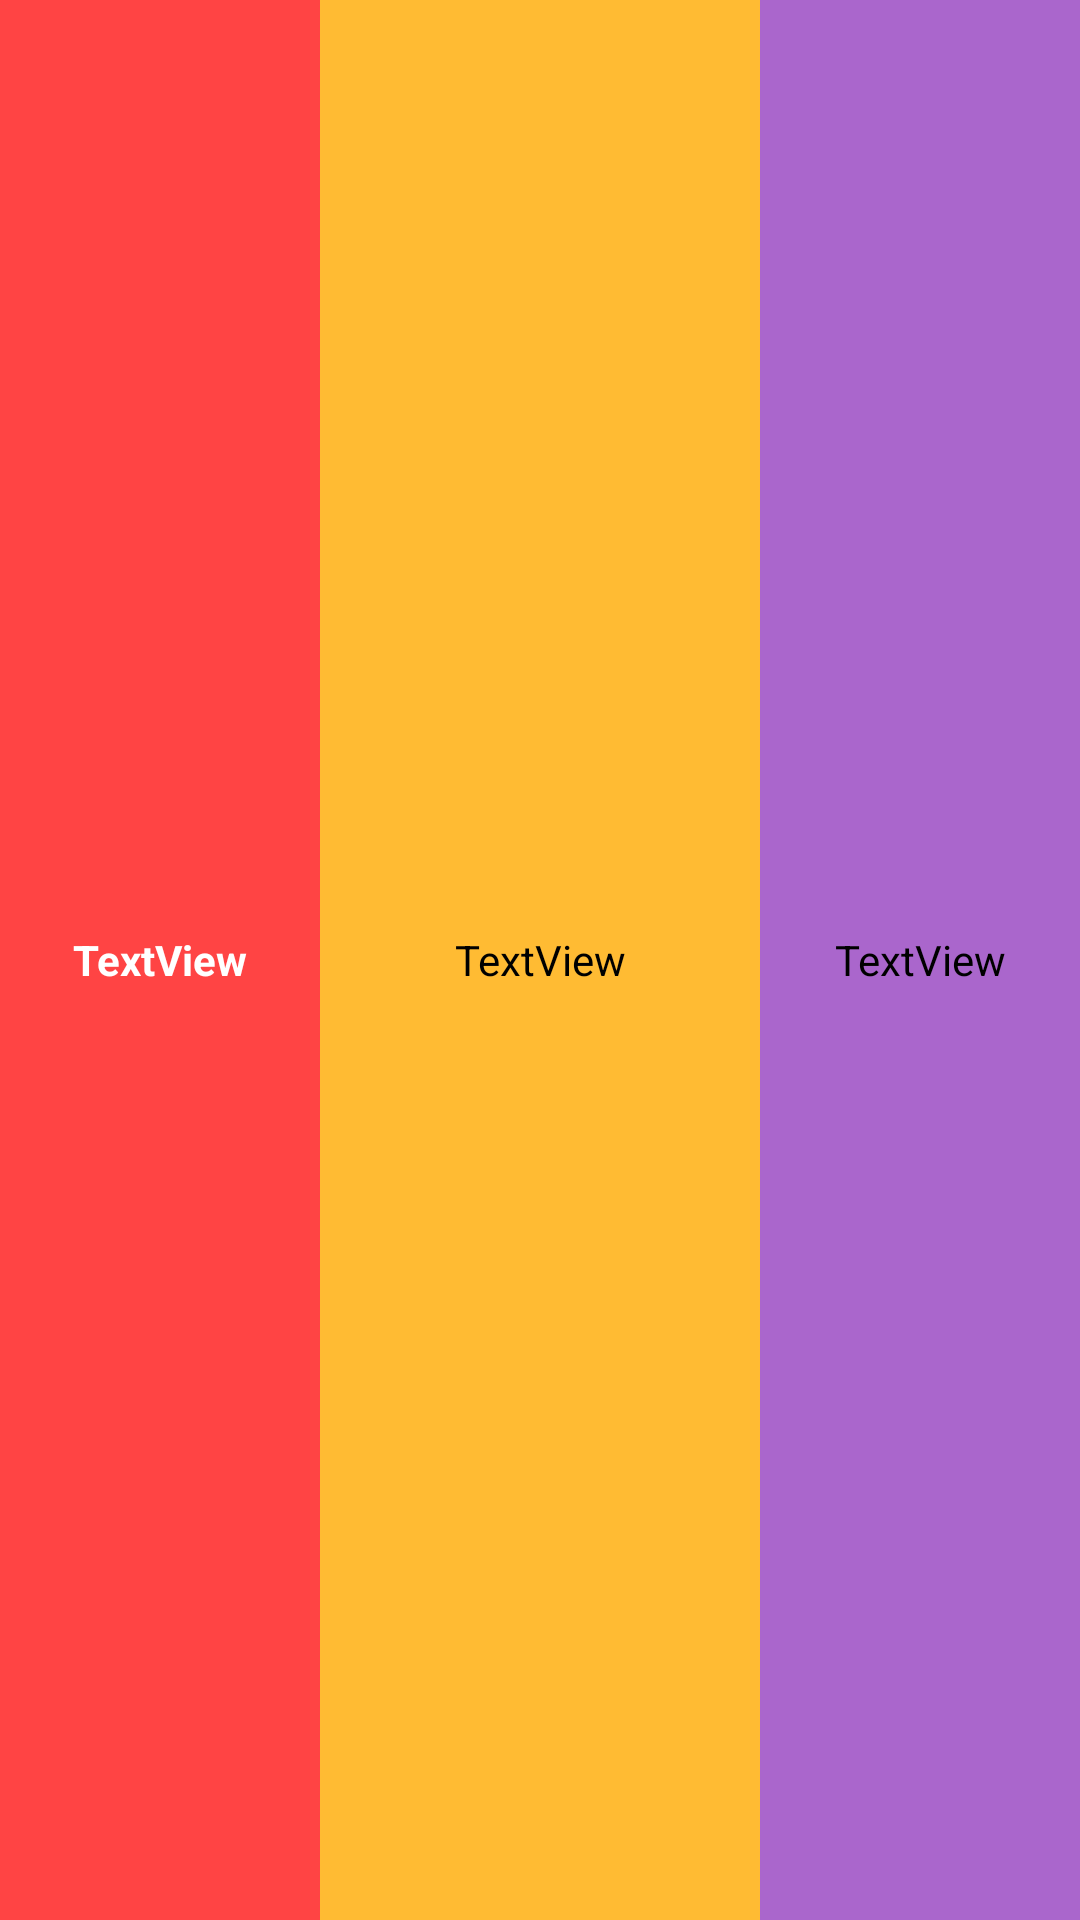

Layout XML and referenced resources for this Android screen:
<!-- AndroidManifest.xml: application theme Theme.CrossEPS -->
<!-- res/layout/liste_coureur.xml -->
<?xml version="1.0" encoding="utf-8"?>
<LinearLayout xmlns:android="http://schemas.android.com/apk/res/android"
    android:layout_width="match_parent"
    android:layout_height="match_parent"
    android:orientation="horizontal">


    <TextView
        android:id="@+id/place1"
        android:layout_width="10dp"
        android:layout_height="match_parent"
        android:layout_weight="1"
        android:background="@android:color/holo_red_light"
        android:gravity="center"
        android:text="TextView"
        android:textColor="@android:color/background_light"
        android:textSize="@dimen/textbuttonSize"
        android:textStyle="bold" />

    <TextView
        android:id="@+id/nom"
        android:layout_width="50dp"
        android:layout_height="match_parent"
        android:layout_weight="1"
        android:background="@android:color/holo_orange_light"
        android:gravity="center|center_horizontal"
        android:maxHeight="45dp"
        android:text="TextView"
        android:textAlignment="center"
        android:textColor="@android:color/black"
        android:textSize="@dimen/textbuttonSize" />

    <TextView
        android:id="@+id/temps"
        android:layout_width="10dp"
        android:layout_height="match_parent"
        android:layout_weight="1"
        android:background="@android:color/holo_purple"
        android:gravity="center|center_horizontal"
        android:text="TextView"
        android:textAlignment="center"
        android:textColor="@android:color/black"
        android:textSize="@dimen/textbuttonSize" />
</LinearLayout>
<!-- resources referenced by this layout -->
<resources>
  <dimen name="textbuttonSize">14sp</dimen>
  <style name="Theme.CrossEPS" parent="Theme.MaterialComponents.DayNight.DarkActionBar">
          
          <item name="colorPrimary">@color/purple_500</item>
          <item name="colorPrimaryVariant">@color/purple_700</item>
          <item name="colorOnPrimary">@color/white</item>
          
          <item name="colorSecondary">@color/teal_200</item>
          <item name="colorSecondaryVariant">@color/teal_700</item>
          <item name="colorOnSecondary">@color/black</item>
          
          <item name="android:statusBarColor" tools:targetApi="l">?attr/colorPrimaryVariant</item>
          
      </style>
  <!-- not gathered from this repository: default colours our renderer supplied (Android Studio template values) -->
  <color name="purple_500">#FF6200EE</color>
  <color name="purple_700">#FF3700B3</color>
  <color name="teal_200">#FF03DAC5</color>
  <color name="teal_700">#FF018786</color>
  <color name="black">#FF000000</color>
  <color name="white">#FFFFFFFF</color>
</resources>
